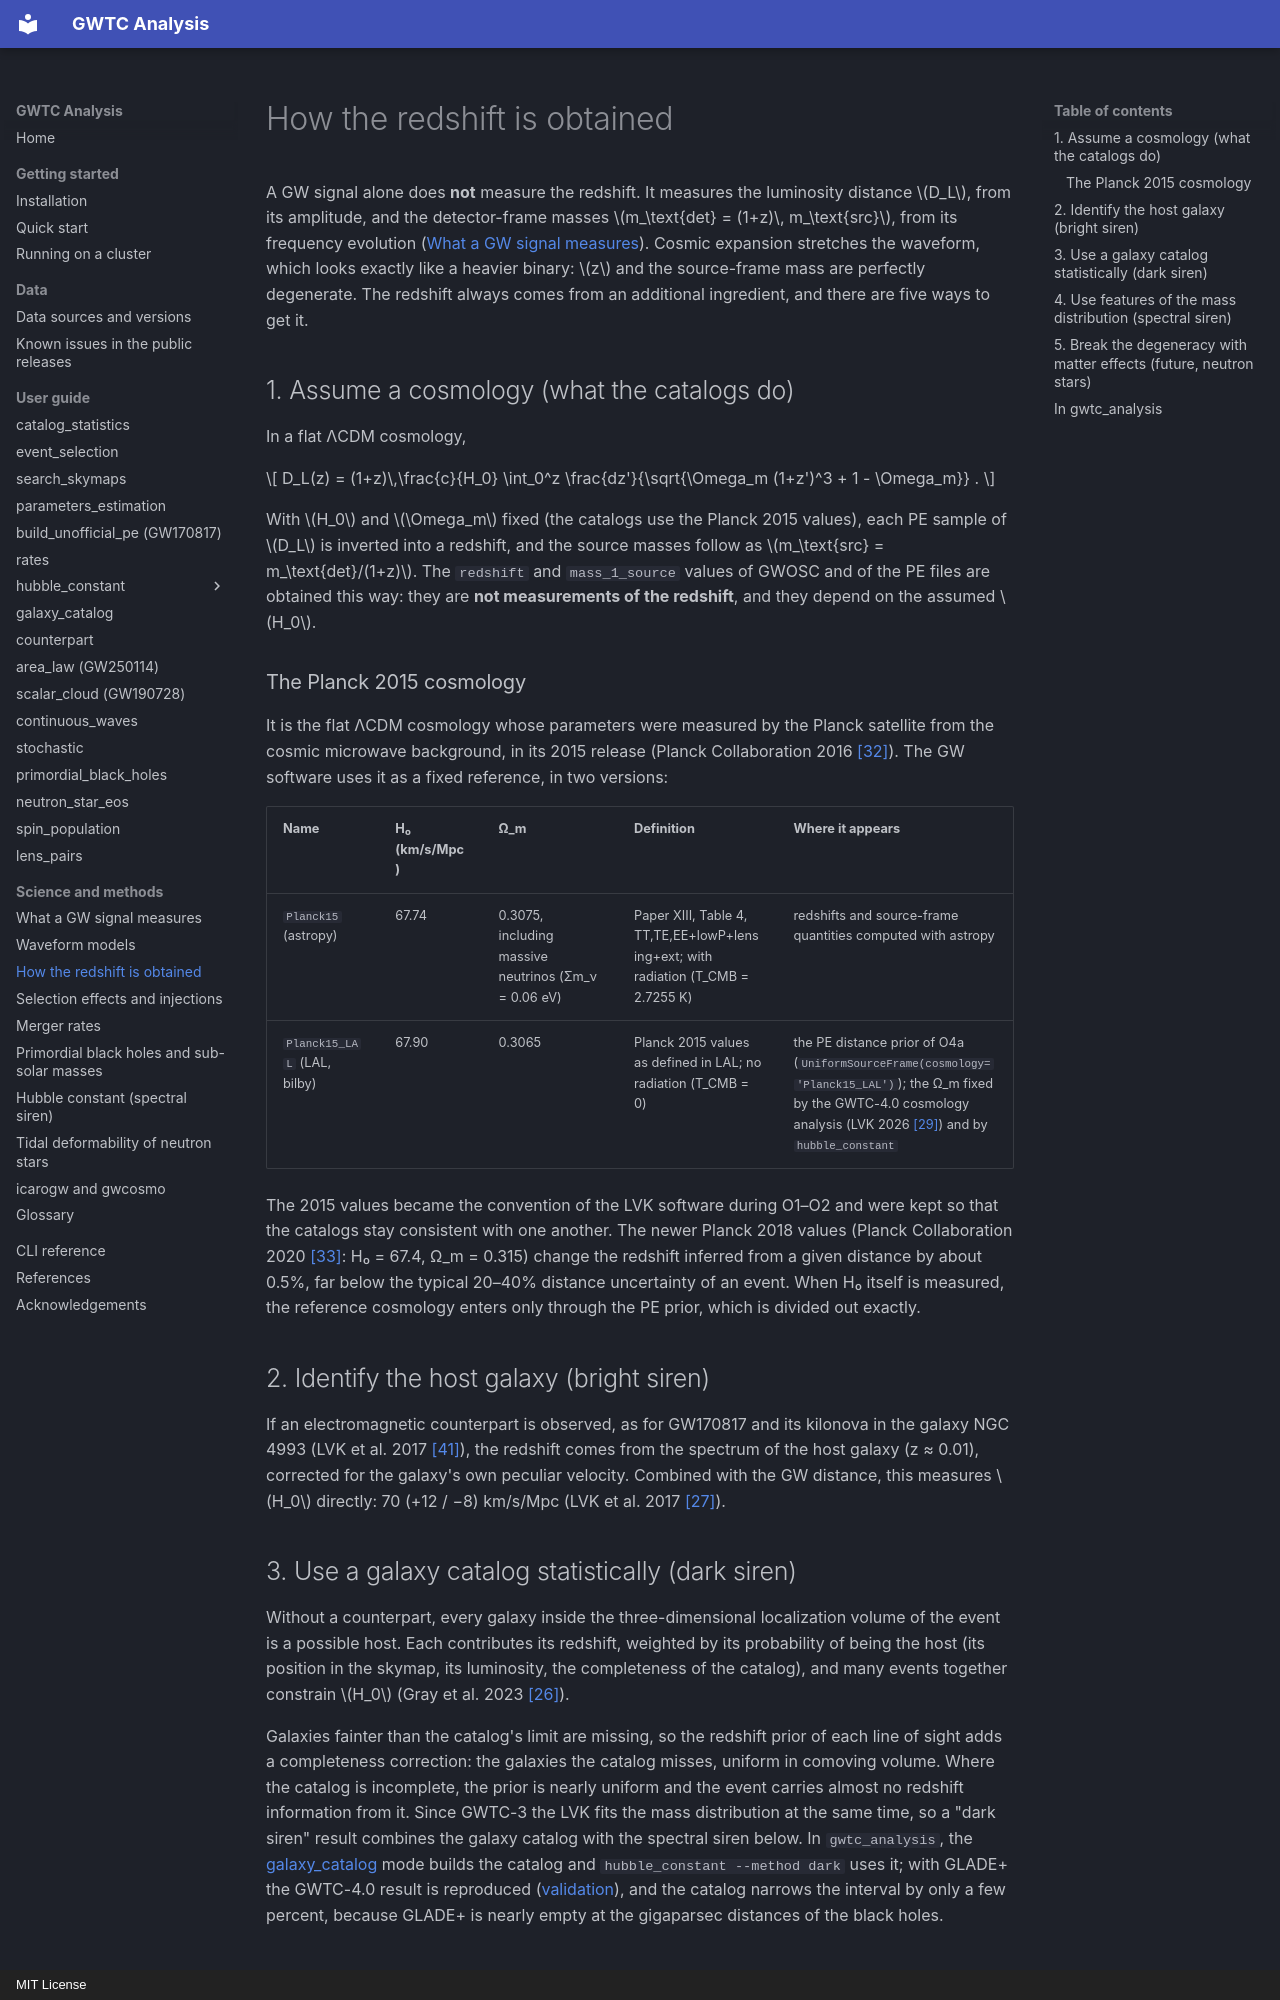

repository: danielsentenac/gwtc_analysis · page: science/redshift/index.html · generator: mkdocs · copyright: MIT License

# How the redshift is obtained

A GW signal alone does **not** measure the redshift. It measures the luminosity distance \(D_L\), from
its amplitude, and the detector-frame masses \(m_\text{det} = (1+z)\, m_\text{src}\), from its
frequency evolution ([What a GW signal measures](gw-signals.md)). Cosmic expansion stretches the
waveform, which looks exactly like a heavier binary: \(z\) and the source-frame mass are perfectly
degenerate. The redshift always comes from an additional ingredient, and there are five ways to get
it.

## 1. Assume a cosmology (what the catalogs do)

In a flat ΛCDM cosmology,

\[
D_L(z) = (1+z)\,\frac{c}{H_0} \int_0^z \frac{dz'}{\sqrt{\Omega_m (1+z')^3 + 1 - \Omega_m}} .
\]

With \(H_0\) and \(\Omega_m\) fixed (the catalogs use the Planck 2015 values), each PE sample of
\(D_L\) is inverted into a redshift, and the source masses follow as
\(m_\text{src} = m_\text{det}/(1+z)\). The `redshift` and `mass_1_source` values of GWOSC and of the PE
files are obtained this way: they are **not measurements of the redshift**, and they depend on the
assumed \(H_0\).

### The Planck 2015 cosmology

It is the flat ΛCDM cosmology whose parameters were measured by the Planck satellite from the cosmic
microwave background, in its 2015 release
(Planck Collaboration 2016 [\[32\]](../references.md#ref-32)). The GW software uses it as a fixed
reference, in two versions:

| Name | H₀ (km/s/Mpc) | Ω_m | Definition | Where it appears |
|---|---|---|---|---|
| `Planck15` (astropy) | 67.74 | 0.3075, including massive neutrinos (Σm_ν = 0.06 eV) | Paper XIII, Table 4, TT,TE,EE+lowP+lensing+ext; with radiation (T_CMB = 2.7255 K) | redshifts and source-frame quantities computed with astropy |
| `Planck15_LAL` (LAL, bilby) | 67.90 | 0.3065 | Planck 2015 values as defined in LAL; no radiation (T_CMB = 0) | the PE distance prior of O4a (`UniformSourceFrame(cosmology='Planck15_LAL')`); the Ω_m fixed by the GWTC-4.0 cosmology analysis (LVK 2026 [\[29\]](../references.md#ref-29)) and by `hubble_constant` |

The 2015 values became the convention of the LVK software during O1–O2 and were kept so that the
catalogs stay consistent with one another. The newer Planck 2018 values
(Planck Collaboration 2020 [\[33\]](../references.md#ref-33): H₀ = 67.4, Ω_m = 0.315) change the
redshift inferred from a given distance by about 0.5%, far below the typical 20–40% distance
uncertainty of an event. When H₀ itself is measured, the reference cosmology enters only through the
PE prior, which is divided out exactly.

## 2. Identify the host galaxy (bright siren)

If an electromagnetic counterpart is observed, as for GW170817 and its kilonova in the galaxy NGC 4993
(LVK et al. 2017 [\[41\]](../references.md#ref-41)), the redshift comes from the spectrum of the host
galaxy (z ≈ 0.01), corrected for the galaxy's own peculiar velocity. Combined with the GW distance,
this measures \(H_0\) directly: 70 (+12 / −8) km/s/Mpc
(LVK et al. 2017 [\[27\]](../references.md#ref-27)).
